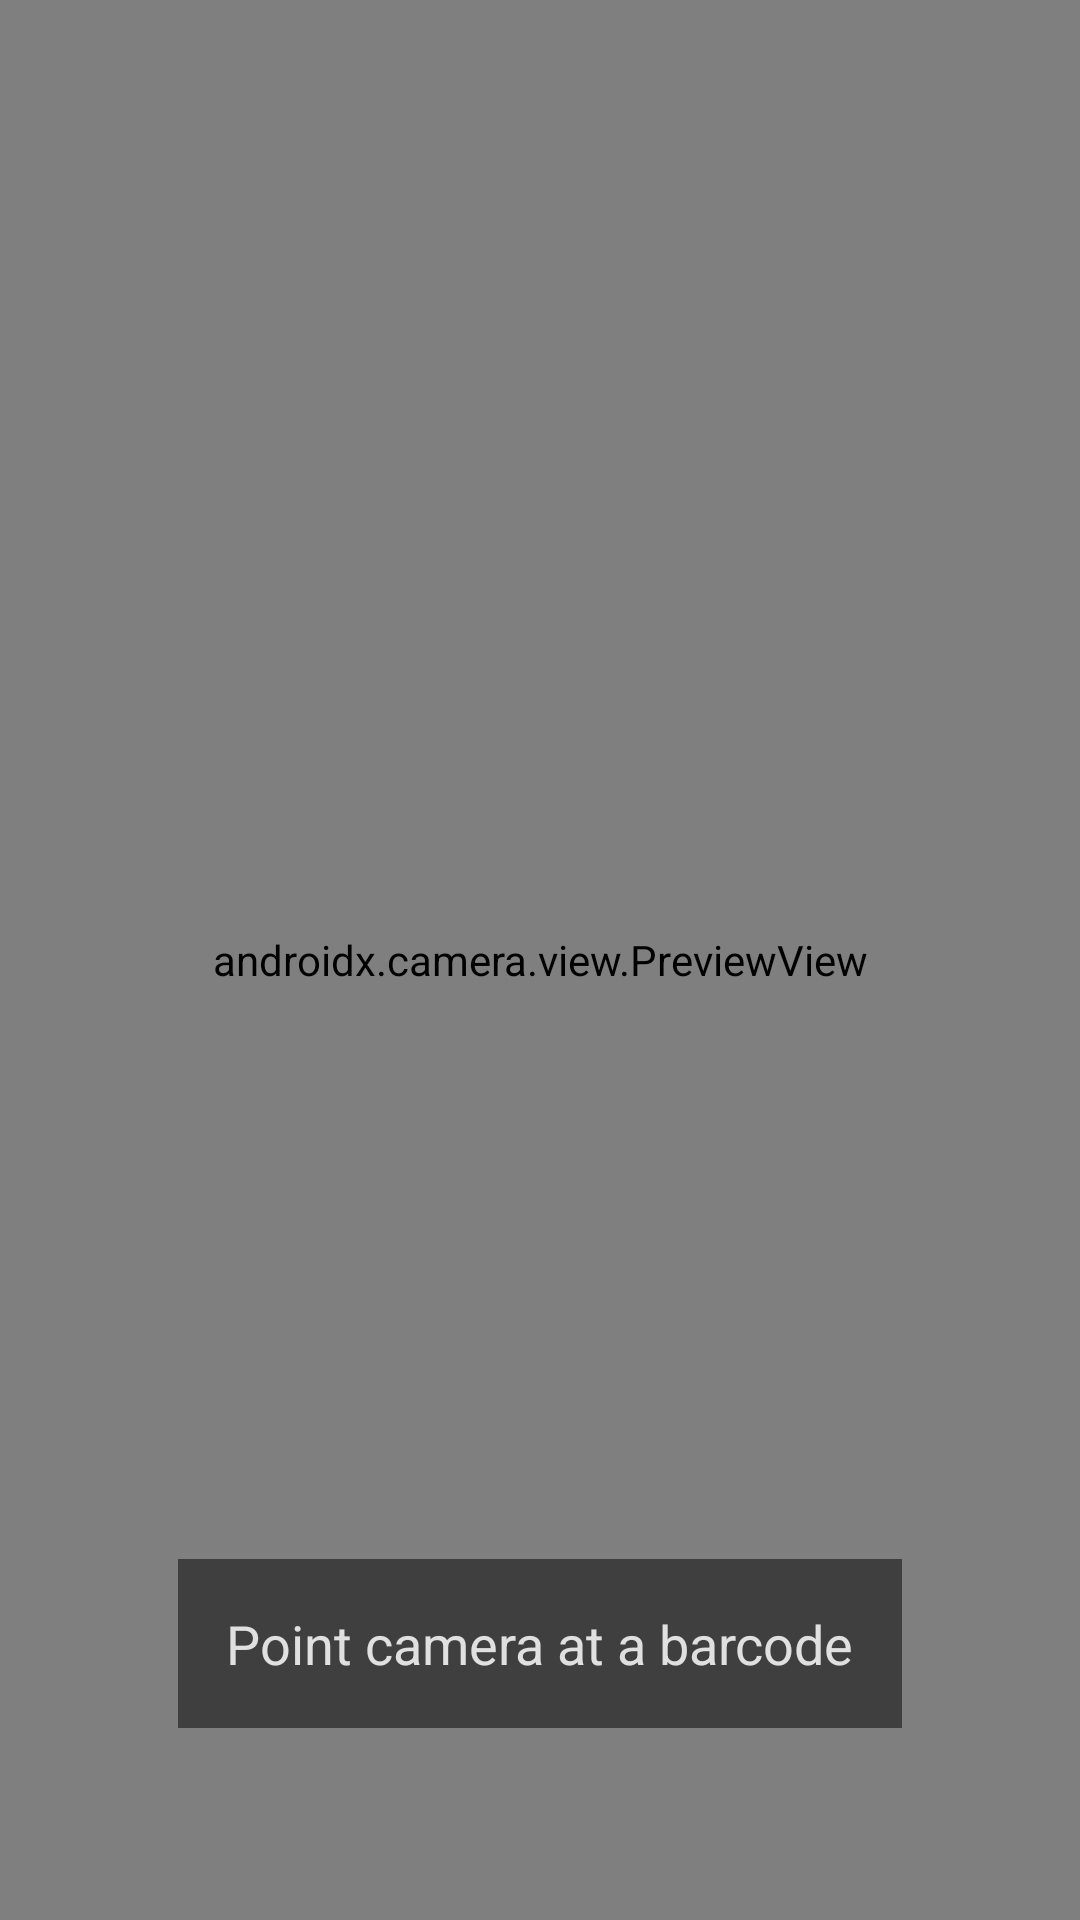

Android layout source for this screen:
<!-- AndroidManifest.xml: activity theme Theme.Barcodencrypt -->
<!-- res/layout/activity_scanner.xml -->
<?xml version="1.0" encoding="utf-8"?>
<androidx.constraintlayout.widget.ConstraintLayout xmlns:android="http://schemas.android.com/apk/res/android"
    xmlns:app="http://schemas.android.com/apk/res-auto"
    xmlns:tools="http://schemas.android.com/tools"
    android:layout_width="match_parent"
    android:layout_height="match_parent"
    android:background="@color/black"
    tools:context=".ui.ScannerActivity">

    <androidx.camera.view.PreviewView
        android:id="@+id/previewView"
        android:layout_width="match_parent"
        android:layout_height="match_parent"
        app:layout_constraintBottom_toBottomOf="parent"
        app:layout_constraintEnd_toEndOf="parent"
        app:layout_constraintStart_toStartOf="parent"
        app:layout_constraintTop_toTopOf="parent" />

    <TextView
        android:id="@+id/instructionTextView"
        android:layout_width="wrap_content"
        android:layout_height="wrap_content"
        android:layout_marginBottom="64dp"
        android:background="#80000000"
        android:padding="16dp"
        android:text="@string/point_camera_at_a_barcode"
        android:textColor="@color/off_white"
        android:textSize="18sp"
        app:layout_constraintBottom_toBottomOf="parent"
        app:layout_constraintEnd_toEndOf="parent"
        app:layout_constraintStart_toStartOf="parent" />

</androidx.constraintlayout.widget.ConstraintLayout>
<!-- resources referenced by this layout -->
<resources>
  <color name="black">#FF000000</color>
  <color name="off_white">#FFE0E0E0</color>
  <string name="point_camera_at_a_barcode">Point camera at a barcode</string>
  <style name="Theme.Barcodencrypt" parent="android:Theme.Material.NoActionBar" />
</resources>
